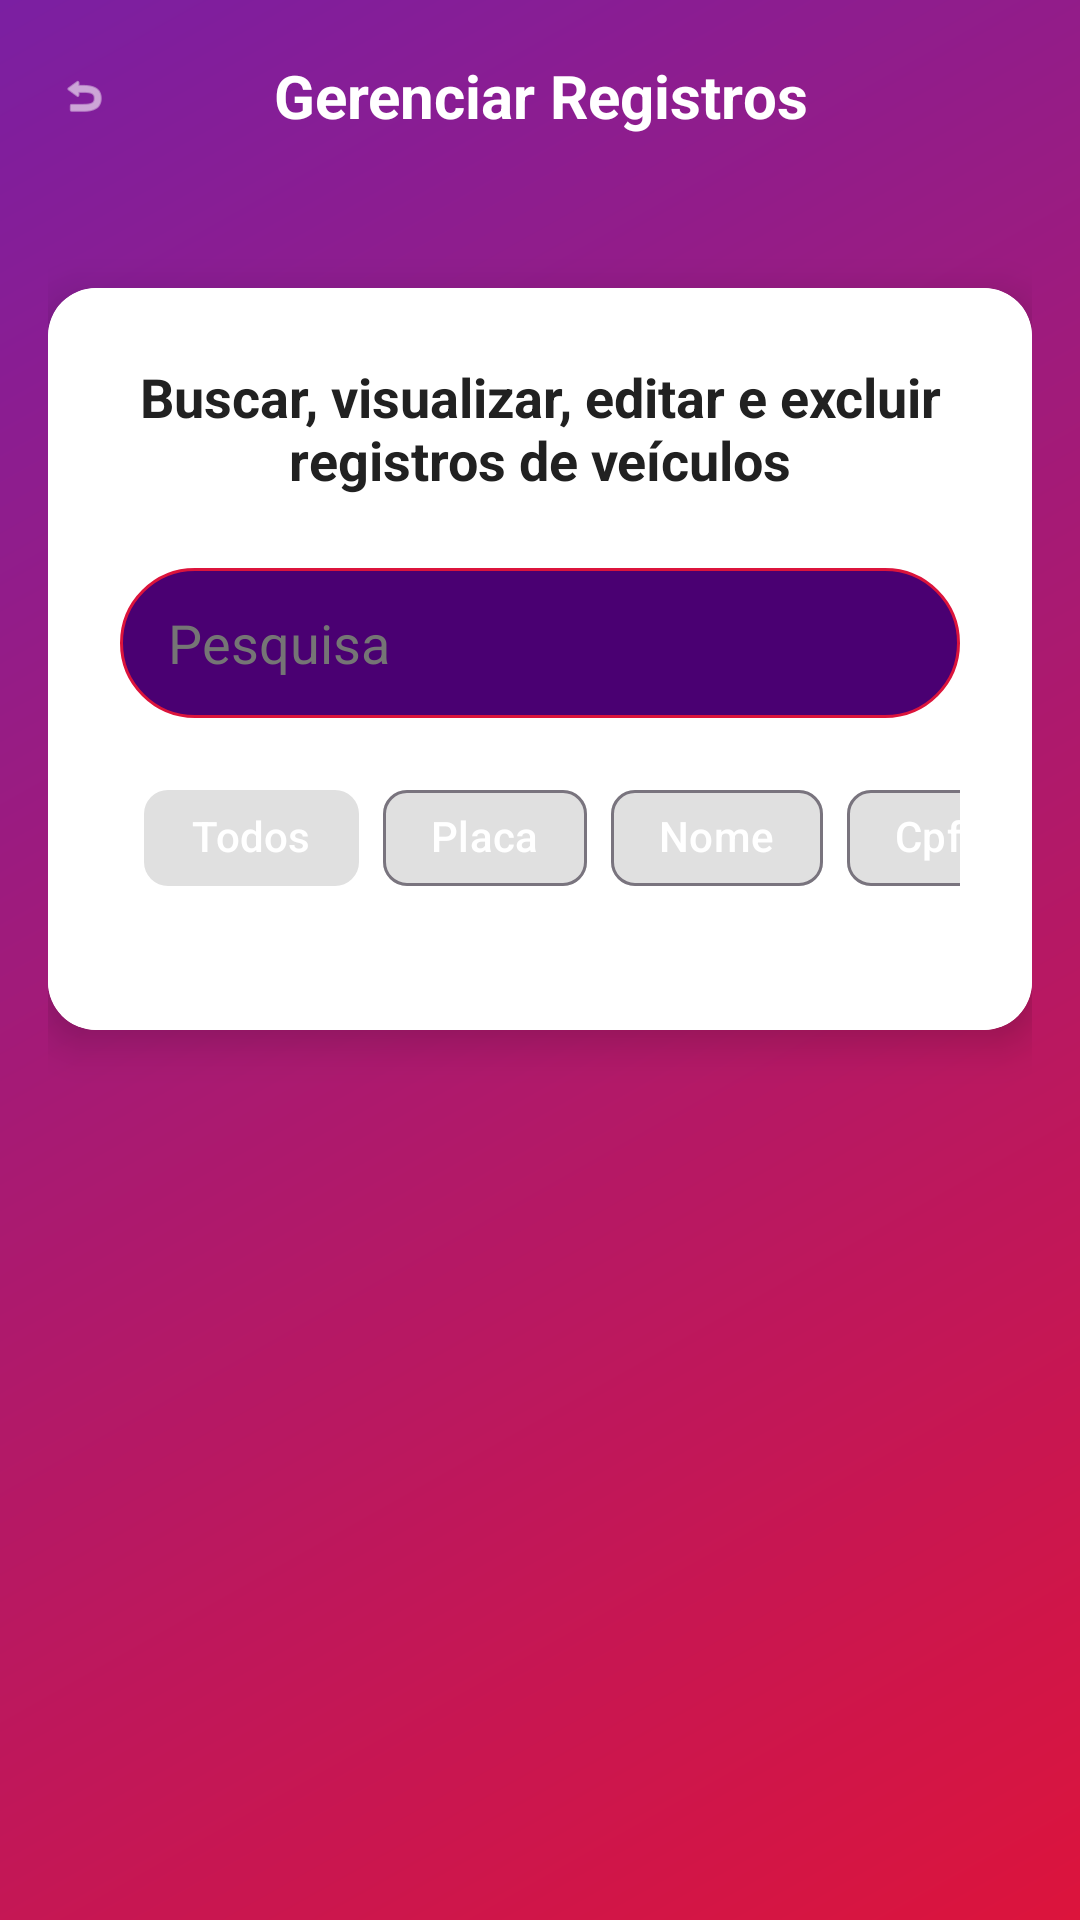

Produce the Android XML layout that renders to this screen, including the resource entries it uses.
<!-- AndroidManifest.xml: application theme Theme.CarroGaragem -->
<!-- res/layout/activity_vehicle_list.xml -->
<?xml version="1.0" encoding="utf-8"?>
<LinearLayout xmlns:android="http://schemas.android.com/apk/res/android"
    xmlns:app="http://schemas.android.com/apk/res-auto"
    xmlns:tools="http://schemas.android.com/tools"
    android:layout_width="match_parent"
    android:layout_height="match_parent"
    android:orientation="vertical"
    android:background="@drawable/gradient_background"
    tools:context=".ui.VehicleListActivity"
    android:fitsSystemWindows="true">

    
    <LinearLayout
        android:layout_width="match_parent"
        android:layout_height="?attr/actionBarSize"
        android:orientation="horizontal"
        android:gravity="center_vertical"
        android:paddingStart="16dp"
        android:paddingEnd="16dp">

        <ImageView
            android:id="@+id/imageViewBack"
            android:layout_width="24dp"
            android:layout_height="24dp"
            android:src="@android:drawable/ic_menu_revert"
            app:tint="@color/white"
            android:clickable="true"
            android:focusable="true"
            android:background="?android:attr/selectableItemBackgroundBorderless"
            android:padding="4dp" />

        <TextView
            android:layout_width="0dp"
            android:layout_height="wrap_content"
            android:layout_weight="1"
            android:text="Gerenciar Registros"
            android:textColor="@color/white"
            android:textSize="20sp"
            android:textStyle="bold"
            android:gravity="center" />

        <View
            android:layout_width="24dp"
            android:layout_height="24dp" />
    </LinearLayout>

    
    <LinearLayout
        android:layout_width="match_parent"
        android:layout_height="0dp"
        android:layout_weight="1"
        android:orientation="vertical"
        android:padding="16dp">

        
        <androidx.cardview.widget.CardView
            android:layout_width="match_parent"
            android:layout_height="wrap_content"
            app:cardCornerRadius="16dp"
            app:cardElevation="8dp"
            android:layout_marginTop="16dp">

            <LinearLayout
                android:layout_width="match_parent"
                android:layout_height="wrap_content"
                android:orientation="vertical"
                android:padding="24dp"
                android:background="@android:color/white">

                <TextView
                    android:layout_width="wrap_content"
                    android:layout_height="wrap_content"
                    android:text="Buscar, visualizar, editar e excluir registros de veículos"
                    android:textSize="18sp"
                    android:textStyle="bold"
                    android:textColor="@color/textPrimary"
                    android:layout_marginBottom="24dp"
                    android:gravity="center"
                    android:layout_gravity="center" />

                <EditText
                    android:id="@+id/editTextSearch"
                    android:layout_width="match_parent"
                    android:layout_height="50dp"
                    android:background="@drawable/rounded_edittext_dark"
                    android:hint="Pesquisa"
                    android:textColorHint="@color/textSecondary"
                    android:textColor="@color/white"
                    android:paddingStart="16dp"
                    android:paddingEnd="16dp"
                    android:inputType="text"
                    android:layout_marginBottom="16dp" />

                
                <HorizontalScrollView
                    android:layout_width="match_parent"
                    android:layout_height="wrap_content"
                    android:layout_marginBottom="16dp"
                    android:scrollbars="none">

                    <com.google.android.material.chip.ChipGroup
                        android:layout_width="wrap_content"
                        android:layout_height="wrap_content"
                        android:paddingStart="8dp"
                        android:paddingEnd="8dp"
                        app:chipSpacingHorizontal="8dp"
                        app:chipSpacingVertical="4dp"
                        app:singleSelection="true">

                        <com.google.android.material.chip.Chip
                            android:id="@+id/chipAll"
                            android:layout_width="wrap_content"
                            android:layout_height="wrap_content"
                            android:checkable="true"
                            android:checked="true"
                            android:text="Todos"
                            android:textColor="@color/white"
                            app:chipBackgroundColor="@color/chip_selector" />

                        <com.google.android.material.chip.Chip
                            android:id="@+id/chipPlaca"
                            android:layout_width="wrap_content"
                            android:layout_height="wrap_content"
                            android:checkable="true"
                            android:text="Placa"
                            android:textColor="@color/white"
                            app:chipBackgroundColor="@color/chip_selector" />

                        <com.google.android.material.chip.Chip
                            android:id="@+id/chipNome"
                            android:layout_width="wrap_content"
                            android:layout_height="wrap_content"
                            android:checkable="true"
                            android:text="Nome"
                            android:textColor="@color/white"
                            app:chipBackgroundColor="@color/chip_selector" />

                        <com.google.android.material.chip.Chip
                            android:id="@+id/chipCpf"
                            android:layout_width="wrap_content"
                            android:layout_height="wrap_content"
                            android:checkable="true"
                            android:text="Cpf"
                            android:textColor="@color/white"
                            app:chipBackgroundColor="@color/chip_selector" />

                        <com.google.android.material.chip.Chip
                            android:id="@+id/chipMotivo"
                            android:layout_width="wrap_content"
                            android:layout_height="wrap_content"
                            android:checkable="true"
                            android:text="Motivo"
                            android:textColor="@color/white"
                            app:chipBackgroundColor="@color/chip_selector" />

                        <com.google.android.material.chip.Chip
                            android:id="@+id/chipData"
                            android:layout_width="wrap_content"
                            android:layout_height="wrap_content"
                            android:checkable="true"
                            android:text="Data"
                            android:textColor="@color/white"
                            app:chipBackgroundColor="@color/chip_selector" />

                    </com.google.android.material.chip.ChipGroup>
                </HorizontalScrollView>
            </LinearLayout>
        </androidx.cardview.widget.CardView>

        
        <androidx.recyclerview.widget.RecyclerView
            android:id="@+id/recyclerViewVehicles"
            android:layout_width="match_parent"
            android:layout_height="0dp"
            android:layout_weight="1"
            android:layout_marginTop="16dp" />

        
        <TextView
            android:id="@+id/textViewNoResults"
            android:layout_width="match_parent"
            android:layout_height="wrap_content"
            android:text="Nenhum veículo encontrado"
            android:textColor="@color/white"
            android:textSize="16sp"
            android:gravity="center"
            android:layout_marginTop="32dp"
            android:visibility="gone" />
    </LinearLayout>
</LinearLayout>
<!-- resources referenced by this layout -->
<resources>
  <color name="chip_selector">#E0E0E0</color>
  <color name="textPrimary">#212121</color>
  <color name="textSecondary">#757575</color>
  <color name="white">#FFFFFF</color>
  <!-- drawable gradient_background (drawable) -->
  <?xml version="1.0" encoding="utf-8"?>
  <shape xmlns:android="http://schemas.android.com/apk/res/android">
      <gradient
          android:startColor="@color/primaryRed"
          android:endColor="@color/primaryPurple"
          android:angle="135"
          android:type="linear" />
  </shape>
  <!-- drawable rounded_edittext_dark (drawable) -->
  <?xml version="1.0" encoding="utf-8"?>
  <shape xmlns:android="http://schemas.android.com/apk/res/android">
      <solid android:color="@color/primaryPurpleDark" />
      <corners android:radius="25dp" />
      <stroke 
          android:width="1dp" 
          android:color="@color/primaryRed" />
  </shape>
  <style name="Theme.CarroGaragem" parent="Theme.Aplicativo_text_10" />
  <color name="primaryRed">#DC143C</color>
  <color name="primaryPurple">#7B1FA2</color>
  <color name="primaryPurpleDark">#4A0072</color>
  <style name="Theme.Aplicativo_text_10" parent="Base.Theme.Aplicativo_text_10" />
  <style name="Base.Theme.Aplicativo_text_10" parent="Theme.Material3.DayNight.NoActionBar">
          <item name="colorPrimary">@color/primaryRed</item>
          <item name="colorPrimaryVariant">@color/primaryRedDark</item>
          <item name="colorOnPrimary">@color/white</item>
          <item name="colorSecondary">@color/primaryBlue</item>
          <item name="colorOnSecondary">@color/white</item>
  
          
          <item name="android:statusBarColor">@android:color/transparent</item>
          <item name="android:windowLightStatusBar">true</item>
      </style>
  <color name="primaryRedDark">#B91C3C</color>
  <color name="primaryBlue">#3B82F6</color>
</resources>
